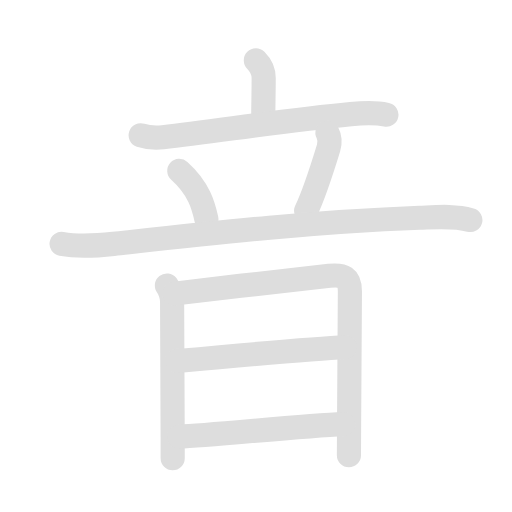
t = 0.00 s
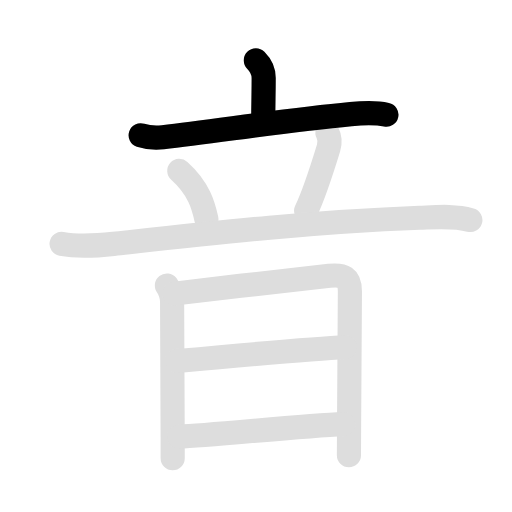
t = 2.00 s
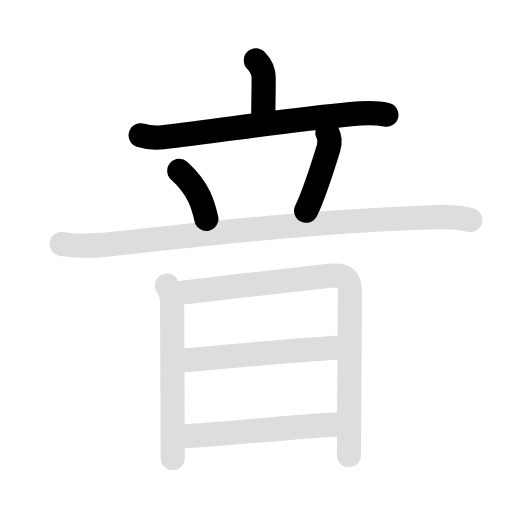
t = 4.00 s
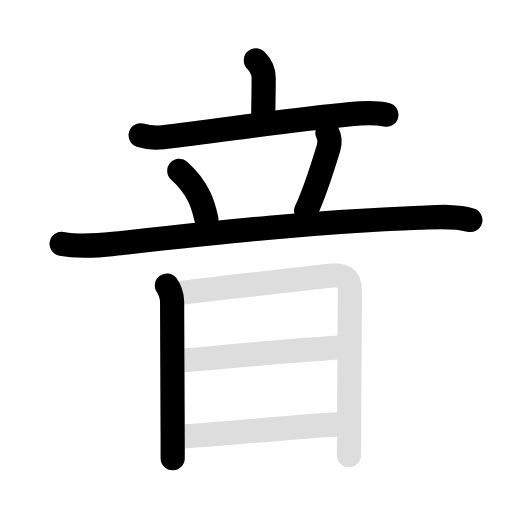
t = 6.15 s
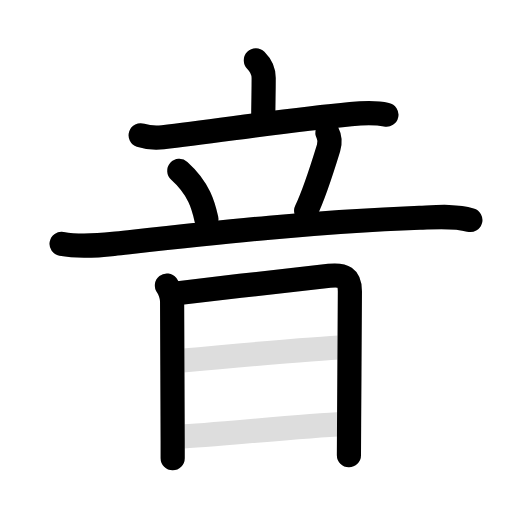
t = 8.05 s
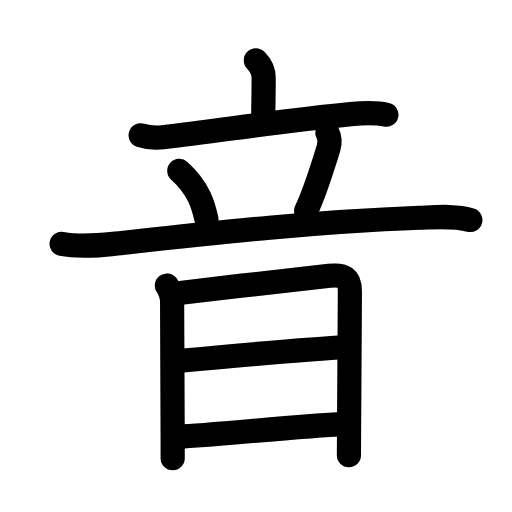
t = 10.00 s

The animated SVG that drew these frames (rendered in a browser with its animation timeline set to each time). Animation: 18 SMIL elements (animate=10,set=8); frames cover the first 10.00 s, repeats indefinitely.

<svg id="kvg-097f3" class="kanjivg" viewBox="0 0 106 106" width="106" height="106" xmlns="http://www.w3.org/2000/svg" xmlns:xlink="http://www.w3.org/1999/xlink" xml:space="preserve" version="1.1" baseProfile="full"><defs><style type="text/css">path.black{fill:none;stroke:black;stroke-width:5;stroke-linecap:round;stroke-linejoin:round;}path.grey{fill:none;stroke:#ddd;stroke-width:5;stroke-linecap:round;stroke-linejoin:round;}path.stroke{fill:none;stroke:black;stroke-width:5;stroke-linecap:round;stroke-linejoin:round;}text{font-size:16px;font-family:Segoe UI Symbol,Cambria Math,DejaVu Sans,Symbola,Quivira,STIX,Code2000;-webkit-touch-callout:none;cursor:pointer;-webkit-user-select:none;-khtml-user-select:none;-moz-user-select:none;-ms-user-select:none;user-select: none;}text:hover{color:#777;}#reset{font-weight:bold;}</style><marker id="markerStart" markerWidth="8" markerHeight="8" style="overflow:visible;"><circle cx="0" cy="0" r="1.5" style="stroke:none;fill:red;fill-opacity:0.5;"/></marker><marker id="markerEnd" style="overflow:visible;"><circle cx="0" cy="0" r="0.8" style="stroke:none;fill:blue;fill-opacity:0.5;"><animate attributeName="opacity" from="1" to="0" dur="3s" repeatCount="indefinite" /></circle></marker></defs><path d="M52.97,12.5c0.77,0.77,1.62,2.12,1.62,3.64c0,3.86-0.09,4.61-0.09,9.17" class="grey" /><path d="M29.12,28c1.5,0.5,2.75,0.62,4.61,0.42c11.39-1.29,25.05-3.48,38.89-4.79c2.63-0.25,5.63-0.25,7.38,0.12" class="grey" /><path d="M37.12,35.38c4.15,3.73,5.01,7.31,5.6,9.93" class="grey" /><path d="M67.79,27.5c0.46,0.9,0.57,2.02,0.23,3.14c-1.33,4.34-3.46,10.57-4.64,12.99" class="grey" /><path d="M12.75,50.5c3.65,0.66,7.11,0.39,10.76-0.01c20.16-2.21,40.45-4.53,63.37-5.41c3.4-0.13,7.17-0.48,10.5,0.47" class="grey" /><path d="M34.55,59.11c0.58,0.74,1.08,2.24,1.08,3.25c0,1.02,0.12,28.46,0.12,28.97c0,0.51,0,2.04,0,3.54" class="grey" /><path d="M36.1,60.79c9.52-1.16,26.02-3.04,32.08-3.68c2.95-0.31,4.26,0.27,4.26,3.22c0,0.98-0.11,17.98-0.17,27.68c-0.02,3.04-0.03,5.36-0.03,6.25" class="grey" /><path d="M36.69,74.75c5.44-0.5,29.72-2.64,34.74-2.85" class="grey" /><path d="M37.11,90.41c6.58-0.27,25.43-2.25,33.94-2.6" class="grey" /><path d="M52.97,12.5c0.77,0.77,1.62,2.12,1.62,3.64c0,3.86-0.09,4.61-0.09,9.17" class="stroke" stroke-dasharray="150"><animate attributeName="stroke-dashoffset" from="150" to="0" dur="1.8s" begin="0.0s" fill="freeze" /></path><path d="M29.12,28c1.5,0.5,2.75,0.62,4.61,0.42c11.39-1.29,25.05-3.48,38.89-4.79c2.63-0.25,5.63-0.25,7.38,0.12" class="stroke" stroke-dasharray="150"><set attributeName="opacity" to="0" dur="0.9s" /><animate attributeName="stroke-dashoffset" from="150" to="0" dur="1.8s" begin="0.9s" fill="freeze" /></path><path d="M37.12,35.38c4.15,3.73,5.01,7.31,5.6,9.93" class="stroke" stroke-dasharray="150"><set attributeName="opacity" to="0" dur="2.2s" /><animate attributeName="stroke-dashoffset" from="150" to="0" dur="1.8s" begin="2.2s" fill="freeze" /></path><path d="M67.79,27.5c0.46,0.9,0.57,2.02,0.23,3.14c-1.33,4.34-3.46,10.57-4.64,12.99" class="stroke" stroke-dasharray="150"><set attributeName="opacity" to="0" dur="3.1s" /><animate attributeName="stroke-dashoffset" from="150" to="0" dur="1.8s" begin="3.1s" fill="freeze" /></path><path d="M12.75,50.5c3.65,0.66,7.11,0.39,10.76-0.01c20.16-2.21,40.45-4.53,63.37-5.41c3.4-0.13,7.17-0.48,10.5,0.47" class="stroke" stroke-dasharray="150"><set attributeName="opacity" to="0" dur="4.0s" /><animate attributeName="stroke-dashoffset" from="150" to="0" dur="1.8s" begin="4.0s" fill="freeze" /></path><path d="M34.55,59.11c0.58,0.74,1.08,2.24,1.08,3.25c0,1.02,0.12,28.46,0.12,28.97c0,0.51,0,2.04,0,3.54" class="stroke" stroke-dasharray="150"><set attributeName="opacity" to="0" dur="5.7s" /><animate attributeName="stroke-dashoffset" from="150" to="0" dur="1.8s" begin="5.7s" fill="freeze" /></path><path d="M36.1,60.79c9.52-1.16,26.02-3.04,32.08-3.68c2.95-0.31,4.26,0.27,4.26,3.22c0,0.98-0.11,17.98-0.17,27.68c-0.02,3.04-0.03,5.36-0.03,6.25" class="stroke" stroke-dasharray="150"><set attributeName="opacity" to="0" dur="6.7s" /><animate attributeName="stroke-dashoffset" from="150" to="0" dur="1.8s" begin="6.7s" fill="freeze" /></path><path d="M36.69,74.75c5.44-0.5,29.72-2.64,34.74-2.85" class="stroke" stroke-dasharray="150"><set attributeName="opacity" to="0" dur="8.4s" /><animate attributeName="stroke-dashoffset" from="150" to="0" dur="1.8s" begin="8.4s" fill="freeze" /></path><path d="M37.11,90.41c6.58-0.27,25.43-2.25,33.94-2.6" class="stroke" stroke-dasharray="150"><set attributeName="opacity" to="0" dur="9.4s" /><animate attributeName="stroke-dashoffset" from="150" to="0" dur="1.8s" begin="9.4s" fill="freeze" /></path></svg>
